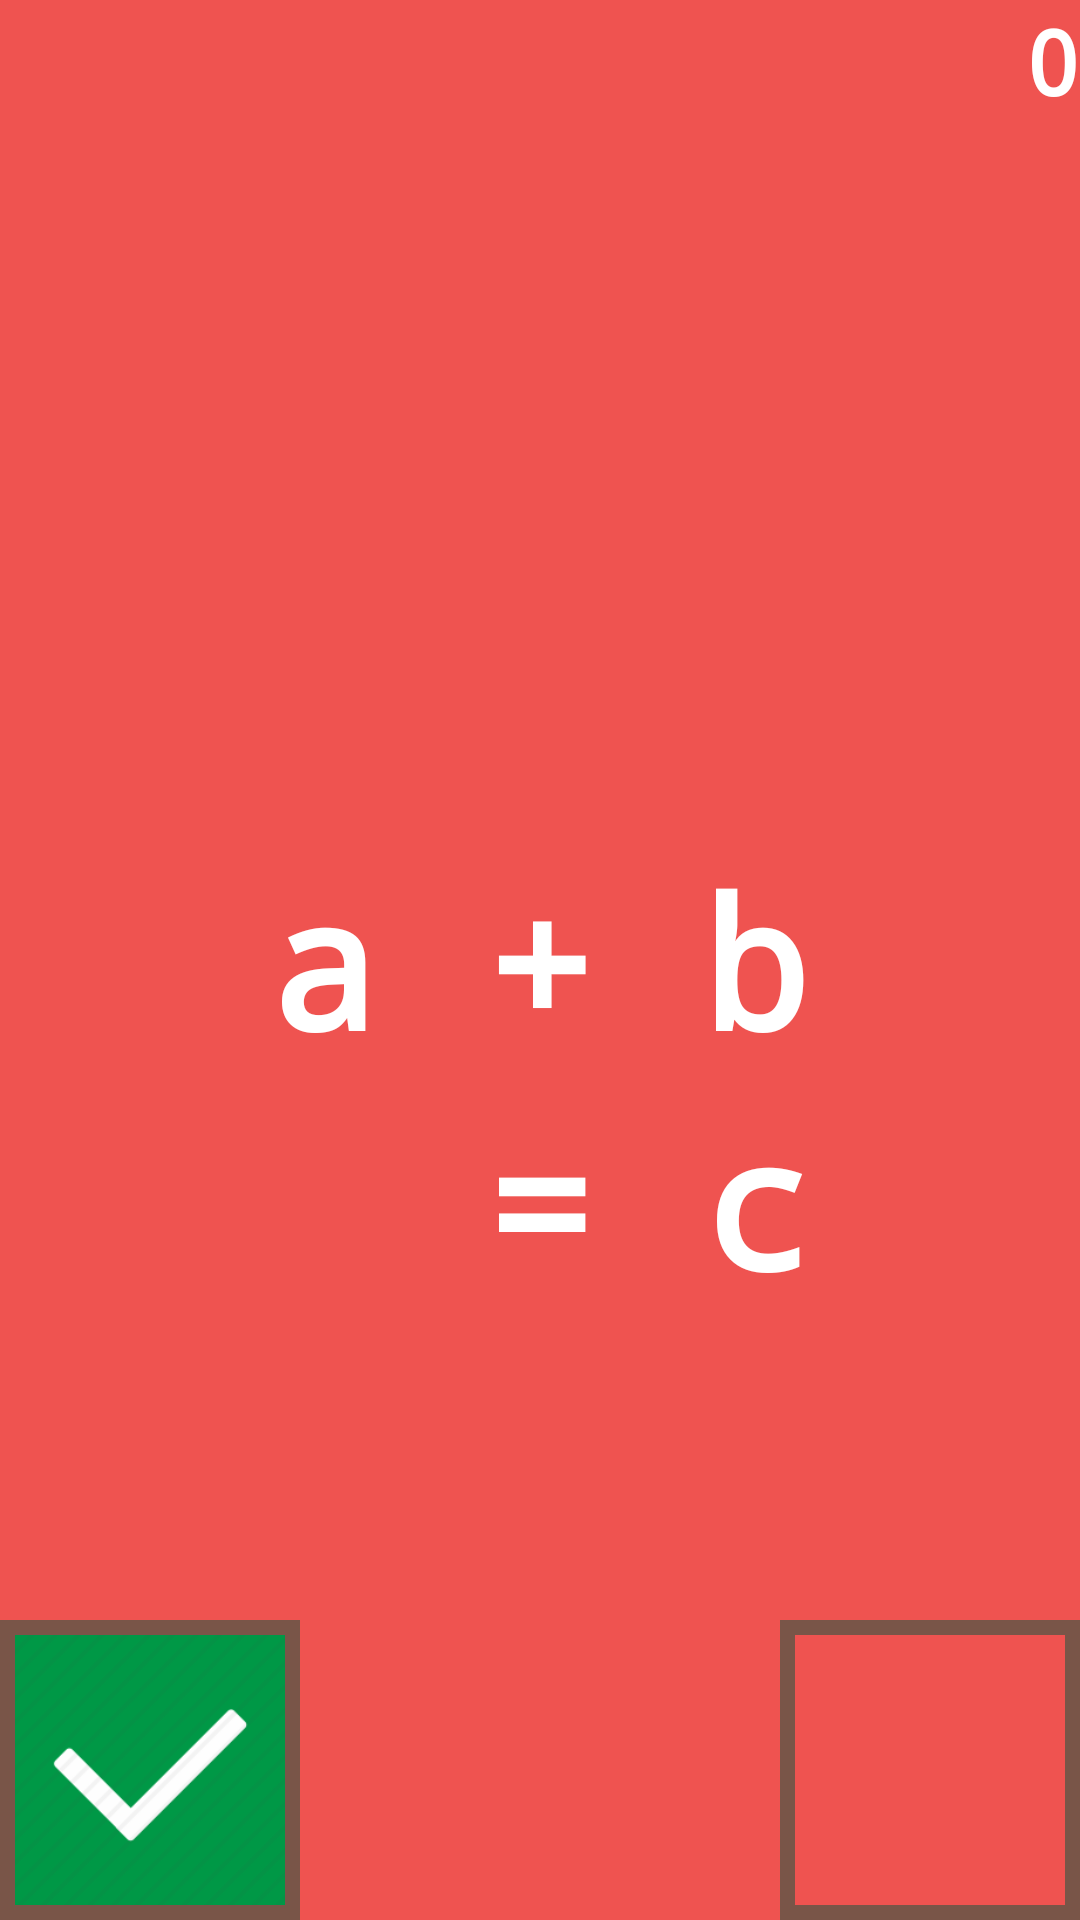

Write the Android layout XML for this screen, with the resource values it uses.
<!-- AndroidManifest.xml: application theme AppTheme -->
<!-- res/layout/activity_play.xml -->
<?xml version="1.0" encoding="utf-8"?>
<RelativeLayout xmlns:android="http://schemas.android.com/apk/res/android"
    xmlns:app="http://schemas.android.com/apk/res-auto"
    xmlns:tools="http://schemas.android.com/tools"
    android:layout_width="match_parent"
    android:layout_height="match_parent"
    android:id="@+id/layoutRelative"
    tools:context="hueic.kenhoang.freakingmath_game.PlayActivity"
    android:background="@color/colorBackground2">

    <TextView
        style="@style/SmallTextStyle"
        android:layout_width="wrap_content"
        android:layout_height="wrap_content"
        android:id="@+id/tvScore"
        android:text="0"
        android:layout_alignParentEnd="true"
        android:layout_alignParentRight="true" />
    <TextView
        android:layout_width="wrap_content"
        android:layout_height="wrap_content"
        android:id="@+id/tvFormular"
        android:text="a + b"
        android:layout_centerVertical="true"
        android:layout_centerHorizontal="true"
        style="@style/BigTextStyle"/>
    <TextView
        android:layout_width="wrap_content"
        android:layout_height="wrap_content"
        android:id="@+id/tvResult"
        android:text="  = c"
        style="@style/BigTextStyle"
        android:layout_below="@+id/tvFormular"
        android:layout_centerHorizontal="true"/>
    <ImageButton
        android:layout_width="100dp"
        android:layout_height="100dp"
        android:id="@+id/btnCorrect"
        android:background="@drawable/correct"
        android:layout_alignParentBottom="true"
        android:src="@drawable/background_wrong_correct"/>
    <ImageButton
        android:layout_width="100dp"
        android:layout_height="100dp"
        android:id="@+id/btnWrong"
        android:background="@drawable/remove"
        android:layout_alignParentEnd="true"
        android:layout_alignParentBottom="true"
        android:src="@drawable/background_wrong_correct"
        android:layout_alignParentRight="true" />
</RelativeLayout>
<!-- resources referenced by this layout -->
<resources>
  <color name="colorBackground2">#ef5350</color>
  <!-- drawable background_wrong_correct (drawable) -->
  <?xml version="1.0" encoding="utf-8"?>
  <shape xmlns:android="http://schemas.android.com/apk/res/android">
      <stroke android:color="#795548"  android:dashGap="5dp" android:width="5dp"></stroke>
  </shape>
  <!-- drawable correct: png bitmap (drawable-ldpi, 4223 bytes) -->
  <style name="BigTextStyle">
          <item name="android:textSize">60sp</item>
          <item name="android:gravity">center</item>
          <item name="android:fontFamily">monospace</item>
          <item name="android:textStyle">bold</item>
          <item name="android:textColor">#FFFFFF</item>
      </style>
  <style name="SmallTextStyle">
          <item name="android:textSize">30sp</item>
          <item name="android:textColor">#FFFFFF</item>
          <item name="android:gravity">center</item>
          <item name="android:textStyle">bold</item>
          <item name="android:fontFamily">monospace</item>
      </style>
  <style name="AppTheme" parent="Theme.AppCompat.Light.DarkActionBar">
          
          <item name="colorPrimary">@color/colorPrimary</item>
          <item name="colorPrimaryDark">@color/colorPrimaryDark</item>
          <item name="colorAccent">@color/colorAccent</item>
      </style>
  <color name="colorPrimary">#3F51B5</color>
  <color name="colorPrimaryDark">#303F9F</color>
  <color name="colorAccent">#FF4081</color>
</resources>
